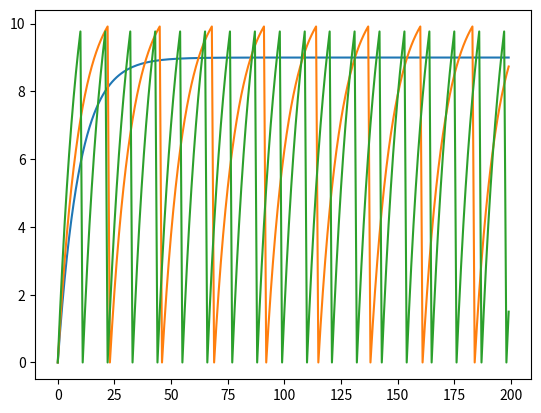

Here is the Python script that generated this plot:
import numpy as np
from matplotlib import pyplot as plt
from math import ceil

def euler(v, dt, tau, I, vt):
    for i in range(len(v)-1):
        v_new = (1-dt/tau)*v[i] + (dt/tau)*I
        if (v_new > vt):
            v_new = 0
        v[i+1] = v_new
    return v

def solveEquation(T, dt, I, tau, vt):
    steps = int(ceil(float(T)/dt))
    v = np.empty(steps)
    v[0] = 0.0
    v = euler(v, dt, tau, I, vt)
    return v

def main():
    dt = 1.0
    T = 200.0
    I = [9.0,11.0,15.0]
    tau = 10.0
    vt = 10
    for i in I:
        v = solveEquation(T, dt, i, tau, vt)
        plt.plot(v)
    plt.show()

if (__name__ == '__main__'):
    main()
